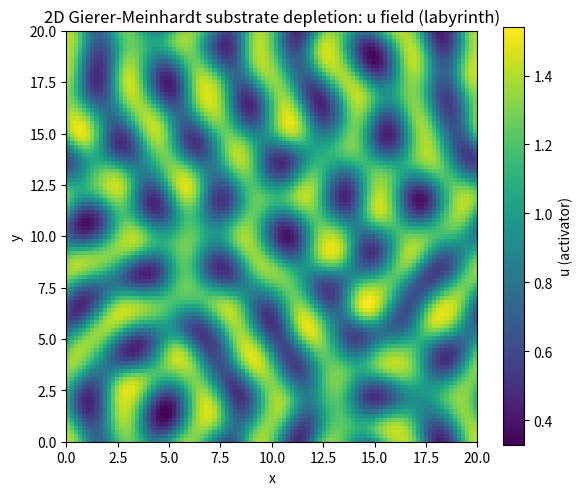

This chart was generated by the following Python code: (Note: this script raises an exception after producing the figure.)
import matplotlib
matplotlib.use("Agg")
import matplotlib.pyplot as plt
import numpy as np

# ---------------------------------------------------------------
# 2D Gierer-Meinhardt substrate-depletion reaction-diffusion model
#   f(u,v) = u^2 v - u      (activator u, diffusion Du = d)
#   g(u,v) = mu (1 - u^2 v) (substrate v, diffusion Dv = 1)
# Integrated explicitly with a finite-difference (5-point Laplacian)
# forward-Euler scheme, run in successive time blocks (from 7E.1).
# ---------------------------------------------------------------

# ---- parameters -----------------------------------------------
N     = 101      # grid points per side (101 x 101)
dX    = 0.2      # spatial step
dt    = 0.005    # time step
d     = 0.1      # Du (activator diffusion)
Dv    = 1.0      # Dv (substrate diffusion)
mu    = 1.5      # kinetic parameter

# reaction terms
def f(u, v): return u*u*v - u            # activator kinetics
def g(u, v): return mu*(1.0 - u*u*v)     # substrate kinetics

# 5-point Laplacian with periodic boundaries (via np.roll)
def laplacian(a):
    return (np.roll(a, 1, 0) + np.roll(a, -1, 0) +
            np.roll(a, 1, 1) + np.roll(a, -1, 1) - 4.0*a) / (dX*dX)

# one explicit forward-Euler step of the RD system
def step(u, v):
    u_new = u + dt*(d  * laplacian(u) + f(u, v))
    v_new = v + dt*(Dv * laplacian(v) + g(u, v))
    return u_new, v_new

# advance the fields by a whole block of `nsteps` steps
def run_block(u, v, nsteps):
    for _ in range(nsteps):
        u, v = step(u, v)
    return u, v

# ---- initial condition: near-uniform u=v=1 with +-0.1 noise ----
rng = np.random.default_rng(10)                 # seed 10
u = 1.0 + 0.1*(2.0*rng.random((N, N)) - 1.0)    # uniform in [-0.1, 0.1]
v = 1.0 + 0.1*(2.0*rng.random((N, N)) - 1.0)

print(f"Homogeneous steady state: u* = 1.0, v* = 1.0")
print(f"Initial u: mean = {u.mean():.6f}, std = {u.std():.6f}")
print(f"Initial v: mean = {v.mean():.6f}, std = {v.std():.6f}")

# ---- run in successive blocks, tracking the pattern amplitude ---
steps_per_block = 2000
n_blocks        = 15

print("\nCheck: growth of u-field amplitude (std about the mean) per block")
print(f"{'block':>5} {'time':>10} {'u_std':>12} {'u_min':>10} {'u_max':>10}")
print(f"{0:>5} {0.0:>10.2f} {u.std():>12.6f} {u.min():>10.4f} {u.max():>10.4f}")

for b in range(1, n_blocks + 1):
    u, v = run_block(u, v, steps_per_block)
    t = b*steps_per_block*dt
    print(f"{b:>5} {t:>10.2f} {u.std():>12.6f} {u.min():>10.4f} {u.max():>10.4f}")

# ---- final diagnostics -----------------------------------------
print(f"\nFinal time: {n_blocks*steps_per_block*dt:.2f}")
print(f"Final u: mean = {u.mean():.6f}, std = {u.std():.6f}")
print(f"Final u range: min = {u.min():.6f}, max = {u.max():.6f}")
print(f"Amplitude growth factor (final u_std / initial): "
      f"{u.std()/(0.1/np.sqrt(3)):.2f}")

# ---- image of the u field (labyrinth of stripes) ---------------
plt.figure(figsize=(6, 5))
plt.imshow(u, cmap="viridis", origin="lower",
           extent=[0, (N-1)*dX, 0, (N-1)*dX])
plt.colorbar(label="u (activator)")
plt.title("2D Gierer-Meinhardt substrate depletion: u field (labyrinth)")
plt.xlabel("x")
plt.ylabel("y")
plt.tight_layout()
plt.savefig("/Users/lvmy/neu/teaching/numericalR/numericalR/recipe-eval/gen/7E.2.1_s1.png")

# One-sentence explanation of the check:
print("\nWhy the check confirms the result: the u-field standard deviation "
      "climbs by more than an order of magnitude from the tiny initial noise "
      "and then saturates while min/max lock onto two distinct plateau values, "
      "which is exactly the signature of a Turing instability amplifying "
      "near-uniform noise into a finite-amplitude, coarsening labyrinth of stripes.")
